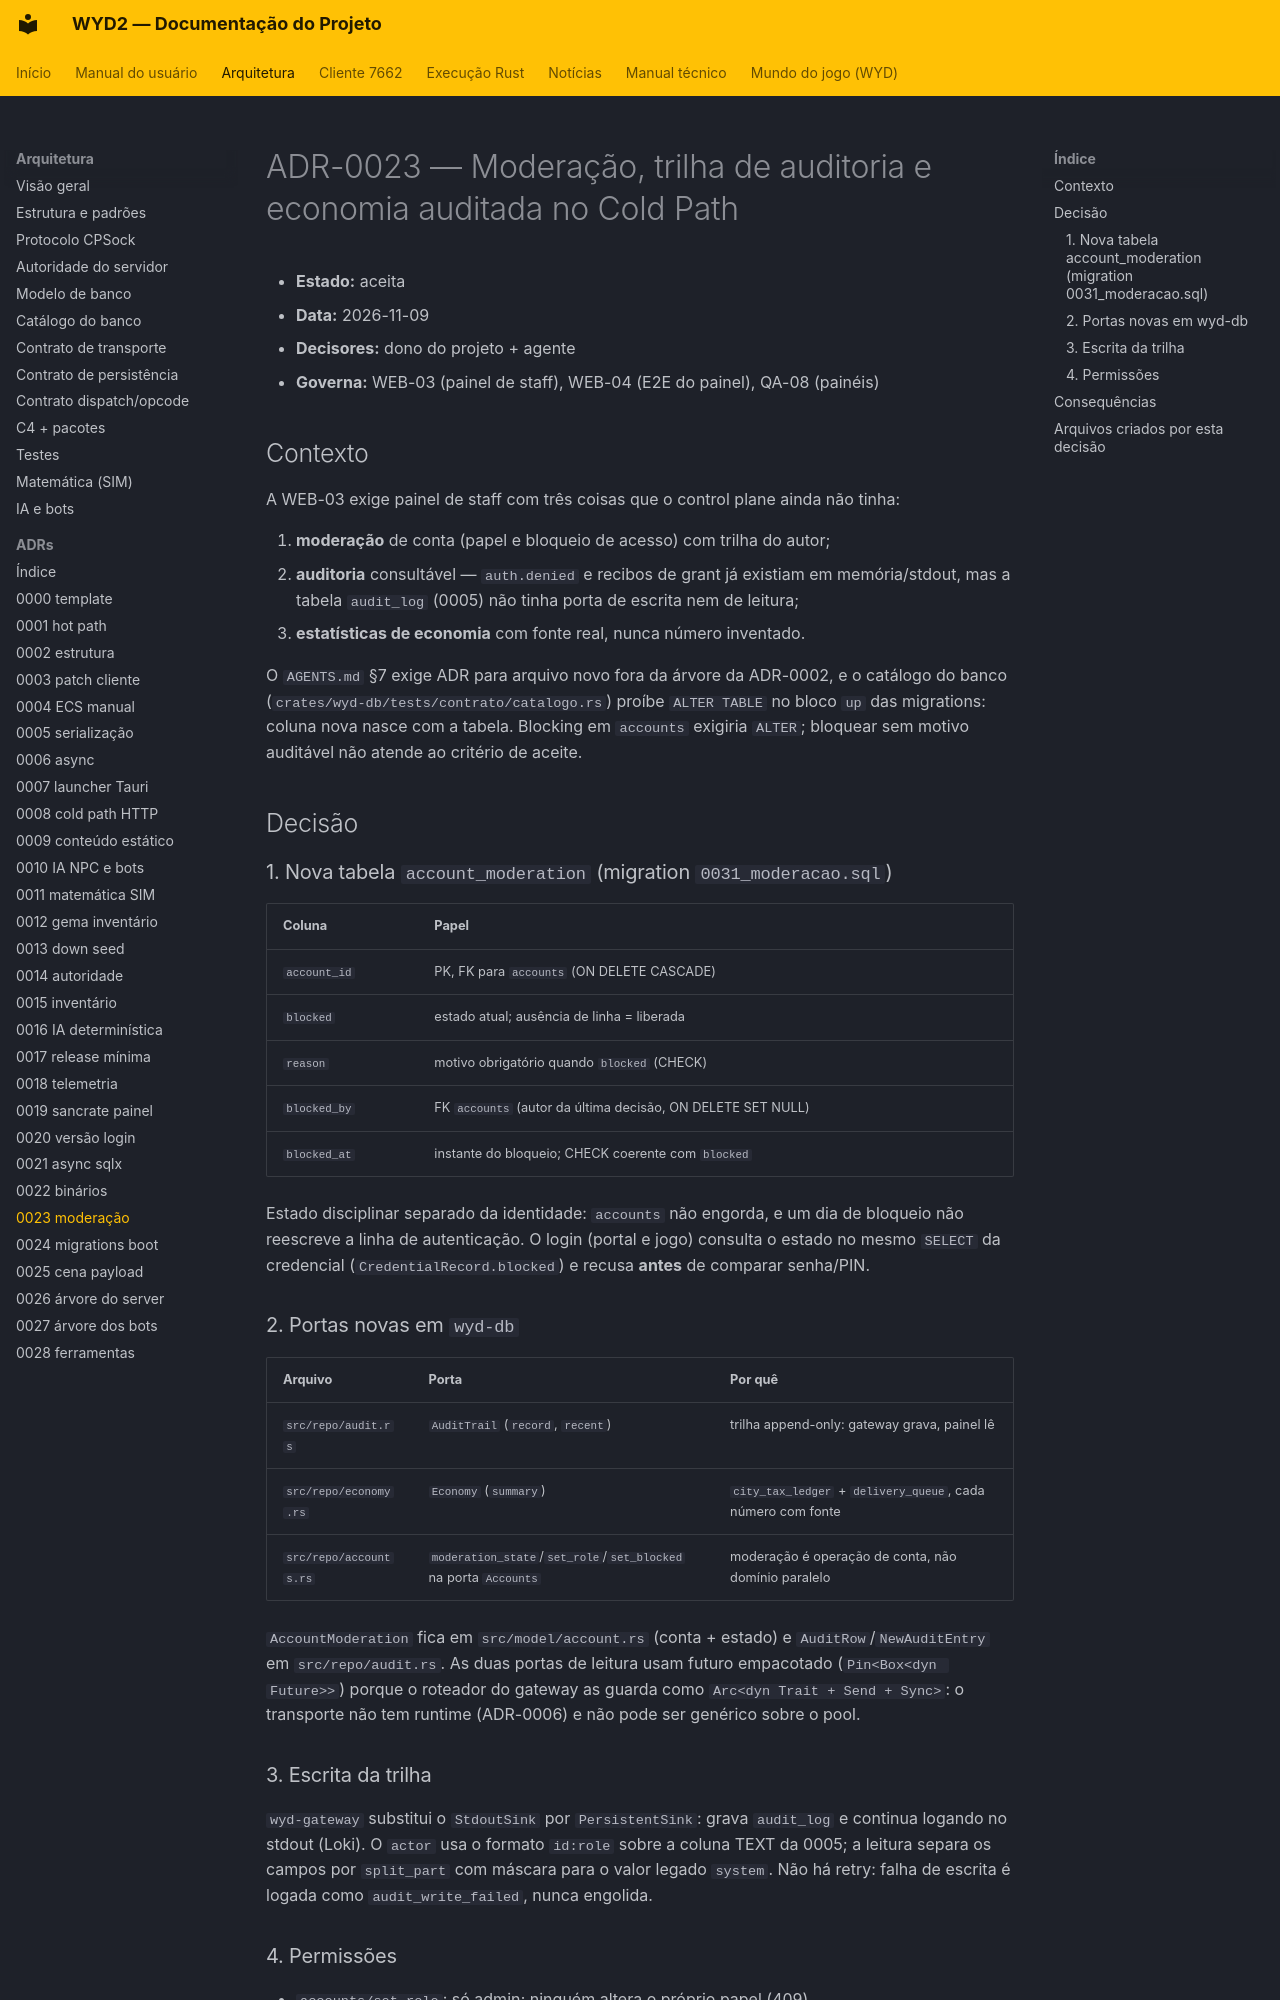

repository: lucascantarelli/OpenWYD-NextGen · page: arquitetura/adr/0023-moderacao-auditoria-economia/index.html · generator: mkdocs

# ADR-0023 — Moderação, trilha de auditoria e economia auditada no Cold Path

- **Estado:** aceita
- **Data:** 2026-11-09
- **Decisores:** dono do projeto + agente
- **Governa:** WEB-03 (painel de staff), WEB-04 (E2E do painel), QA-08 (painéis)

## Contexto

A WEB-03 exige painel de staff com três coisas que o control plane ainda não tinha:

1. **moderação** de conta (papel e bloqueio de acesso) com trilha do autor;
2. **auditoria** consultável — `auth.denied` e recibos de grant já existiam em memória/stdout,
   mas a tabela `audit_log` (0005) não tinha porta de escrita nem de leitura;
3. **estatísticas de economia** com fonte real, nunca número inventado.

O `AGENTS.md` §7 exige ADR para arquivo novo fora da árvore da ADR-0002, e o catálogo do banco
(`crates/wyd-db/tests/contrato/catalogo.rs`) proíbe `ALTER TABLE` no bloco `up` das migrations: coluna nova
nasce com a tabela. Blocking em `accounts` exigiria `ALTER`; bloquear sem motivo auditável não
atende ao critério de aceite.

## Decisão

### 1. Nova tabela `account_moderation` (migration `0031_moderacao.sql`)

| Coluna | Papel |
|---|---|
| `account_id` | PK, FK para `accounts` (ON DELETE CASCADE) |
| `blocked` | estado atual; ausência de linha = liberada |
| `reason` | motivo obrigatório quando `blocked` (CHECK) |
| `blocked_by` | FK `accounts` (autor da última decisão, ON DELETE SET NULL) |
| `blocked_at` | instante do bloqueio; CHECK coerente com `blocked` |

Estado disciplinar separado da identidade: `accounts` não engorda, e um dia de bloqueio não
reescreve a linha de autenticação. O login (portal e jogo) consulta o estado no mesmo `SELECT` da
credencial (`CredentialRecord.blocked`) e recusa **antes** de comparar senha/PIN.

### 2. Portas novas em `wyd-db`

| Arquivo | Porta | Por quê |
|---|---|---|
| `src/repo/audit.rs` | `AuditTrail` (`record`, `recent`) | trilha append-only: gateway grava, painel lê |
| `src/repo/economy.rs` | `Economy` (`summary`) | `city_tax_ledger` + `delivery_queue`, cada número com fonte |
| `src/repo/accounts.rs` | `moderation_state`/`set_role`/`set_blocked` na porta `Accounts` | moderação é operação de conta, não domínio paralelo |

`AccountModeration` fica em `src/model/account.rs` (conta + estado) e `AuditRow`/`NewAuditEntry`
em `src/repo/audit.rs`. As duas portas de leitura usam futuro empacotado (`Pin<Box<dyn Future>>`)
porque o roteador do gateway as guarda como `Arc<dyn Trait + Send + Sync>`: o transporte não tem
runtime (ADR-0006) e não pode ser genérico sobre o pool.

### 3. Escrita da trilha

`wyd-gateway` substitui o `StdoutSink` por `PersistentSink`: grava `audit_log` e continua logando no
stdout (Loki). O `actor` usa o formato `id:role` sobre a coluna TEXT da 0005; a leitura separa os
campos por `split_part` com máscara para o valor legado `system`. Não há retry: falha de escrita é
logada como `audit_write_failed`, nunca engolida.
